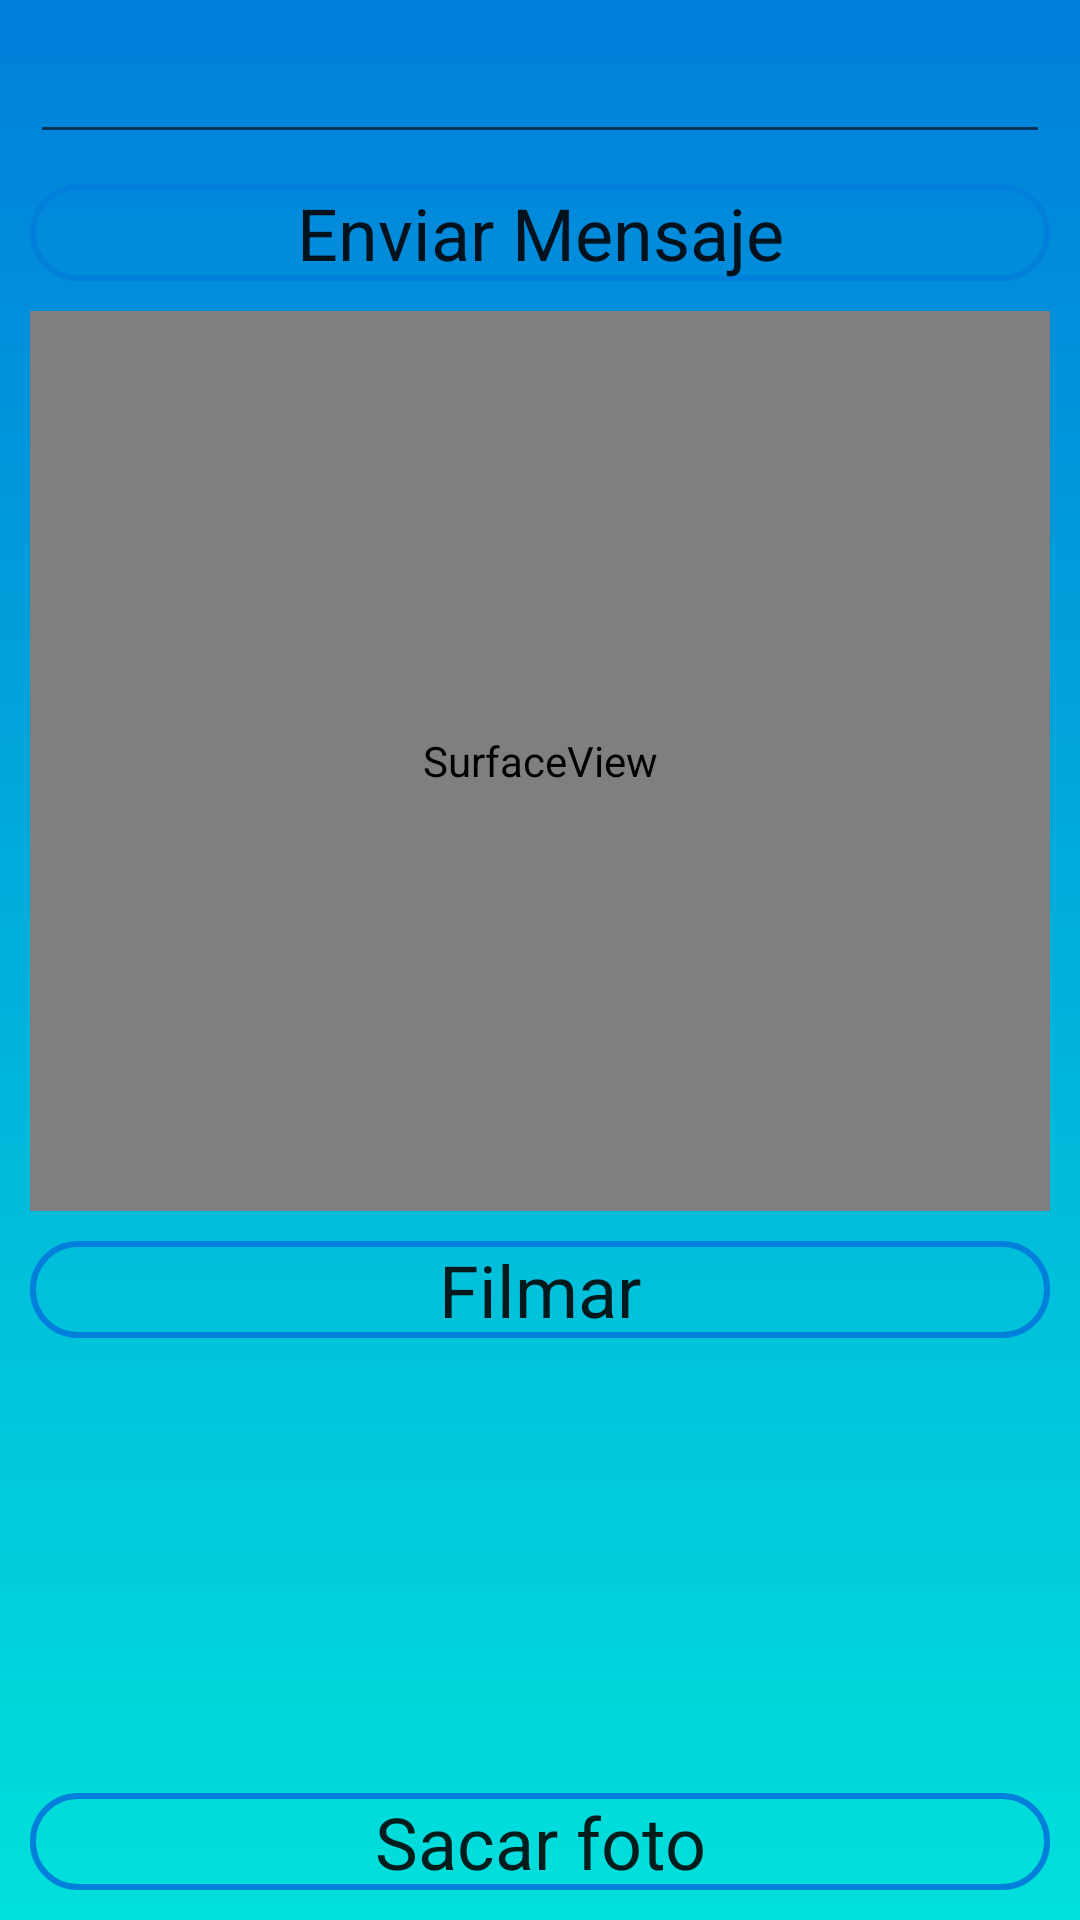

This screen was rendered from an Android layout file. Write that file and the resources it references.
<!-- AndroidManifest.xml: application theme AppTheme -->
<!-- res/layout/activity_adicionales.xml -->
<?xml version="1.0" encoding="utf-8"?>
<androidx.constraintlayout.widget.ConstraintLayout xmlns:android="http://schemas.android.com/apk/res/android"
    xmlns:app="http://schemas.android.com/apk/res-auto"
    xmlns:tools="http://schemas.android.com/tools"
    android:layout_width="match_parent"
    android:layout_height="match_parent"
    android:background="@drawable/degrade"
    tools:context=".comun.AdicionalesActivity">

    <FrameLayout
        android:id="@+id/frameHeader"
        android:layout_width="match_parent"
        android:layout_height="wrap_content"
        app:layout_constraintTop_toTopOf="parent" >

    </FrameLayout>

    <EditText
        android:id="@+id/txtMensajeAdicional"
        android:layout_width="match_parent"
        android:layout_height="wrap_content"
        android:layout_margin="@dimen/margen_full_with"
        android:ems="10"
        android:gravity="start|top"
        android:inputType="textMultiLine"
        android:lines="1"
        app:layout_constraintEnd_toStartOf="parent"
        app:layout_constraintHorizontal_bias="0.5"
        app:layout_constraintStart_toStartOf="parent"
        app:layout_constraintTop_toBottomOf="@id/frameHeader" />

    <Button
        android:id="@+id/btnEnviarMensaje"
        android:layout_width="match_parent"
        android:layout_height="wrap_content"
        android:layout_margin="@dimen/margen_full_with"
        android:gravity="center_vertical"
        android:text="@string/btnEnviarMensajeAdicional"
        app:layout_constraintEnd_toEndOf="parent"
        app:layout_constraintStart_toStartOf="parent"
        app:layout_constraintTop_toBottomOf="@id/txtMensajeAdicional" />

    <SurfaceView
        android:id="@+id/surfaceView"
        android:layout_width="match_parent"
        android:layout_height="300dp"
        android:layout_margin="@dimen/margen_full_with"
        app:layout_constraintEnd_toEndOf="parent"
        app:layout_constraintStart_toStartOf="parent"
        app:layout_constraintTop_toBottomOf="@id/btnEnviarMensaje"/>

    <Button
        android:id="@+id/btnFilmar"
        android:layout_width="match_parent"
        android:layout_height="wrap_content"
        android:layout_margin="@dimen/margen_full_with"
        android:gravity="center_vertical"
        android:text="@string/btnFilmar"
        app:layout_constraintEnd_toEndOf="parent"
        app:layout_constraintStart_toStartOf="parent"
        app:layout_constraintTop_toBottomOf="@id/surfaceView"/>

    <Button
        android:id="@+id/btnTomarFoto"
        android:layout_width="match_parent"
        android:layout_height="wrap_content"
        android:layout_margin="@dimen/margen_full_with"
        android:gravity="center_vertical"
        android:text="@string/btnSacarFoto"
        app:layout_constraintEnd_toEndOf="parent"
        app:layout_constraintStart_toStartOf="parent"
        app:layout_constraintBottom_toBottomOf="parent"/>

</androidx.constraintlayout.widget.ConstraintLayout>
<!-- resources referenced by this layout -->
<resources>
  <dimen name="margen_full_with">10dip</dimen>
  <!-- drawable degrade (drawable) -->
  <?xml version="1.0" encoding="utf-8"?>
  <selector xmlns:android="http://schemas.android.com/apk/res/android">
      <item>
          <shape>
              <gradient
                  android:angle="90"
                  android:startColor="@color/degradeStart"
                  android:endColor="@color/degradeEnd"
                  android:type="linear" />
          </shape>
      </item>
  </selector>
  <string name="btnEnviarMensajeAdicional">Enviar Mensaje</string>
  <string name="btnFilmar">Filmar</string>
  <string name="btnSacarFoto">Sacar foto</string>
  <style name="AppTheme" parent="Theme.AppCompat.Light.NoActionBar">
          
          <item name="colorPrimary">@color/colorPrimary</item>
          <item name="colorPrimaryDark">@color/colorPrimaryDark</item>
          <item name="colorAccent">@color/colorAccent</item>
          <item name="windowActionBar">false</item>
          <item name="android:windowFullscreen">true</item>
          <item name="android:editTextStyle">@style/EditText</item>
          <item name="android:textViewStyle">@style/TextView</item>
          <item name="android:buttonStyle">@style/Button</item>
      </style>
  <color name="degradeStart">#00e0db</color>
  <color name="degradeEnd">#007FDB</color>
  <color name="colorPrimary">#007FDB</color>
  <color name="colorPrimaryDark">#00e0db</color>
  <color name="colorAccent">#ffffff</color>
  <style name="EditText" parent="TextAppearance.AppCompat">
      </style>
  <style name="TextView" parent="TextAppearance.AppCompat">
      </style>
  <style name="Button" parent="TextAppearance.AppCompat">
          <item name="android:background">@drawable/boton</item>
          <item name="android:textAlignment">center</item>
          <item name="android:textSize">@dimen/boton</item>
      </style>
  <!-- drawable boton (drawable) -->
  <?xml version="1.0" encoding="utf-8"?>
  <selector xmlns:android="http://schemas.android.com/apk/res/android">
      <item android:state_pressed="true" >
          <shape android:shape="rectangle" >
              <corners android:radius="15dip" />
              <stroke android:width="2dip" />
          </shape>
          <color android:color="@color/textoBoton"/>
      </item>
      <item android:state_focused="true">
          <shape android:shape="rectangle" >
              <corners android:radius="15dip" />
              <stroke android:width="2dip" android:color="@color/colorPrimary" />
          </shape>
          <color android:color="@color/textoBoton"/>
      </item>
      <item >
          <shape android:shape="rectangle"  >
              <corners android:radius="15dip" />
              <stroke android:width="2dip" android:color="@color/colorPrimary" />
          </shape>
          <color android:color="@color/textoBoton"/>
      </item>
  </selector>
  <dimen name="boton">24sp</dimen>
  <color name="textoBoton">#3949AB</color>
</resources>
